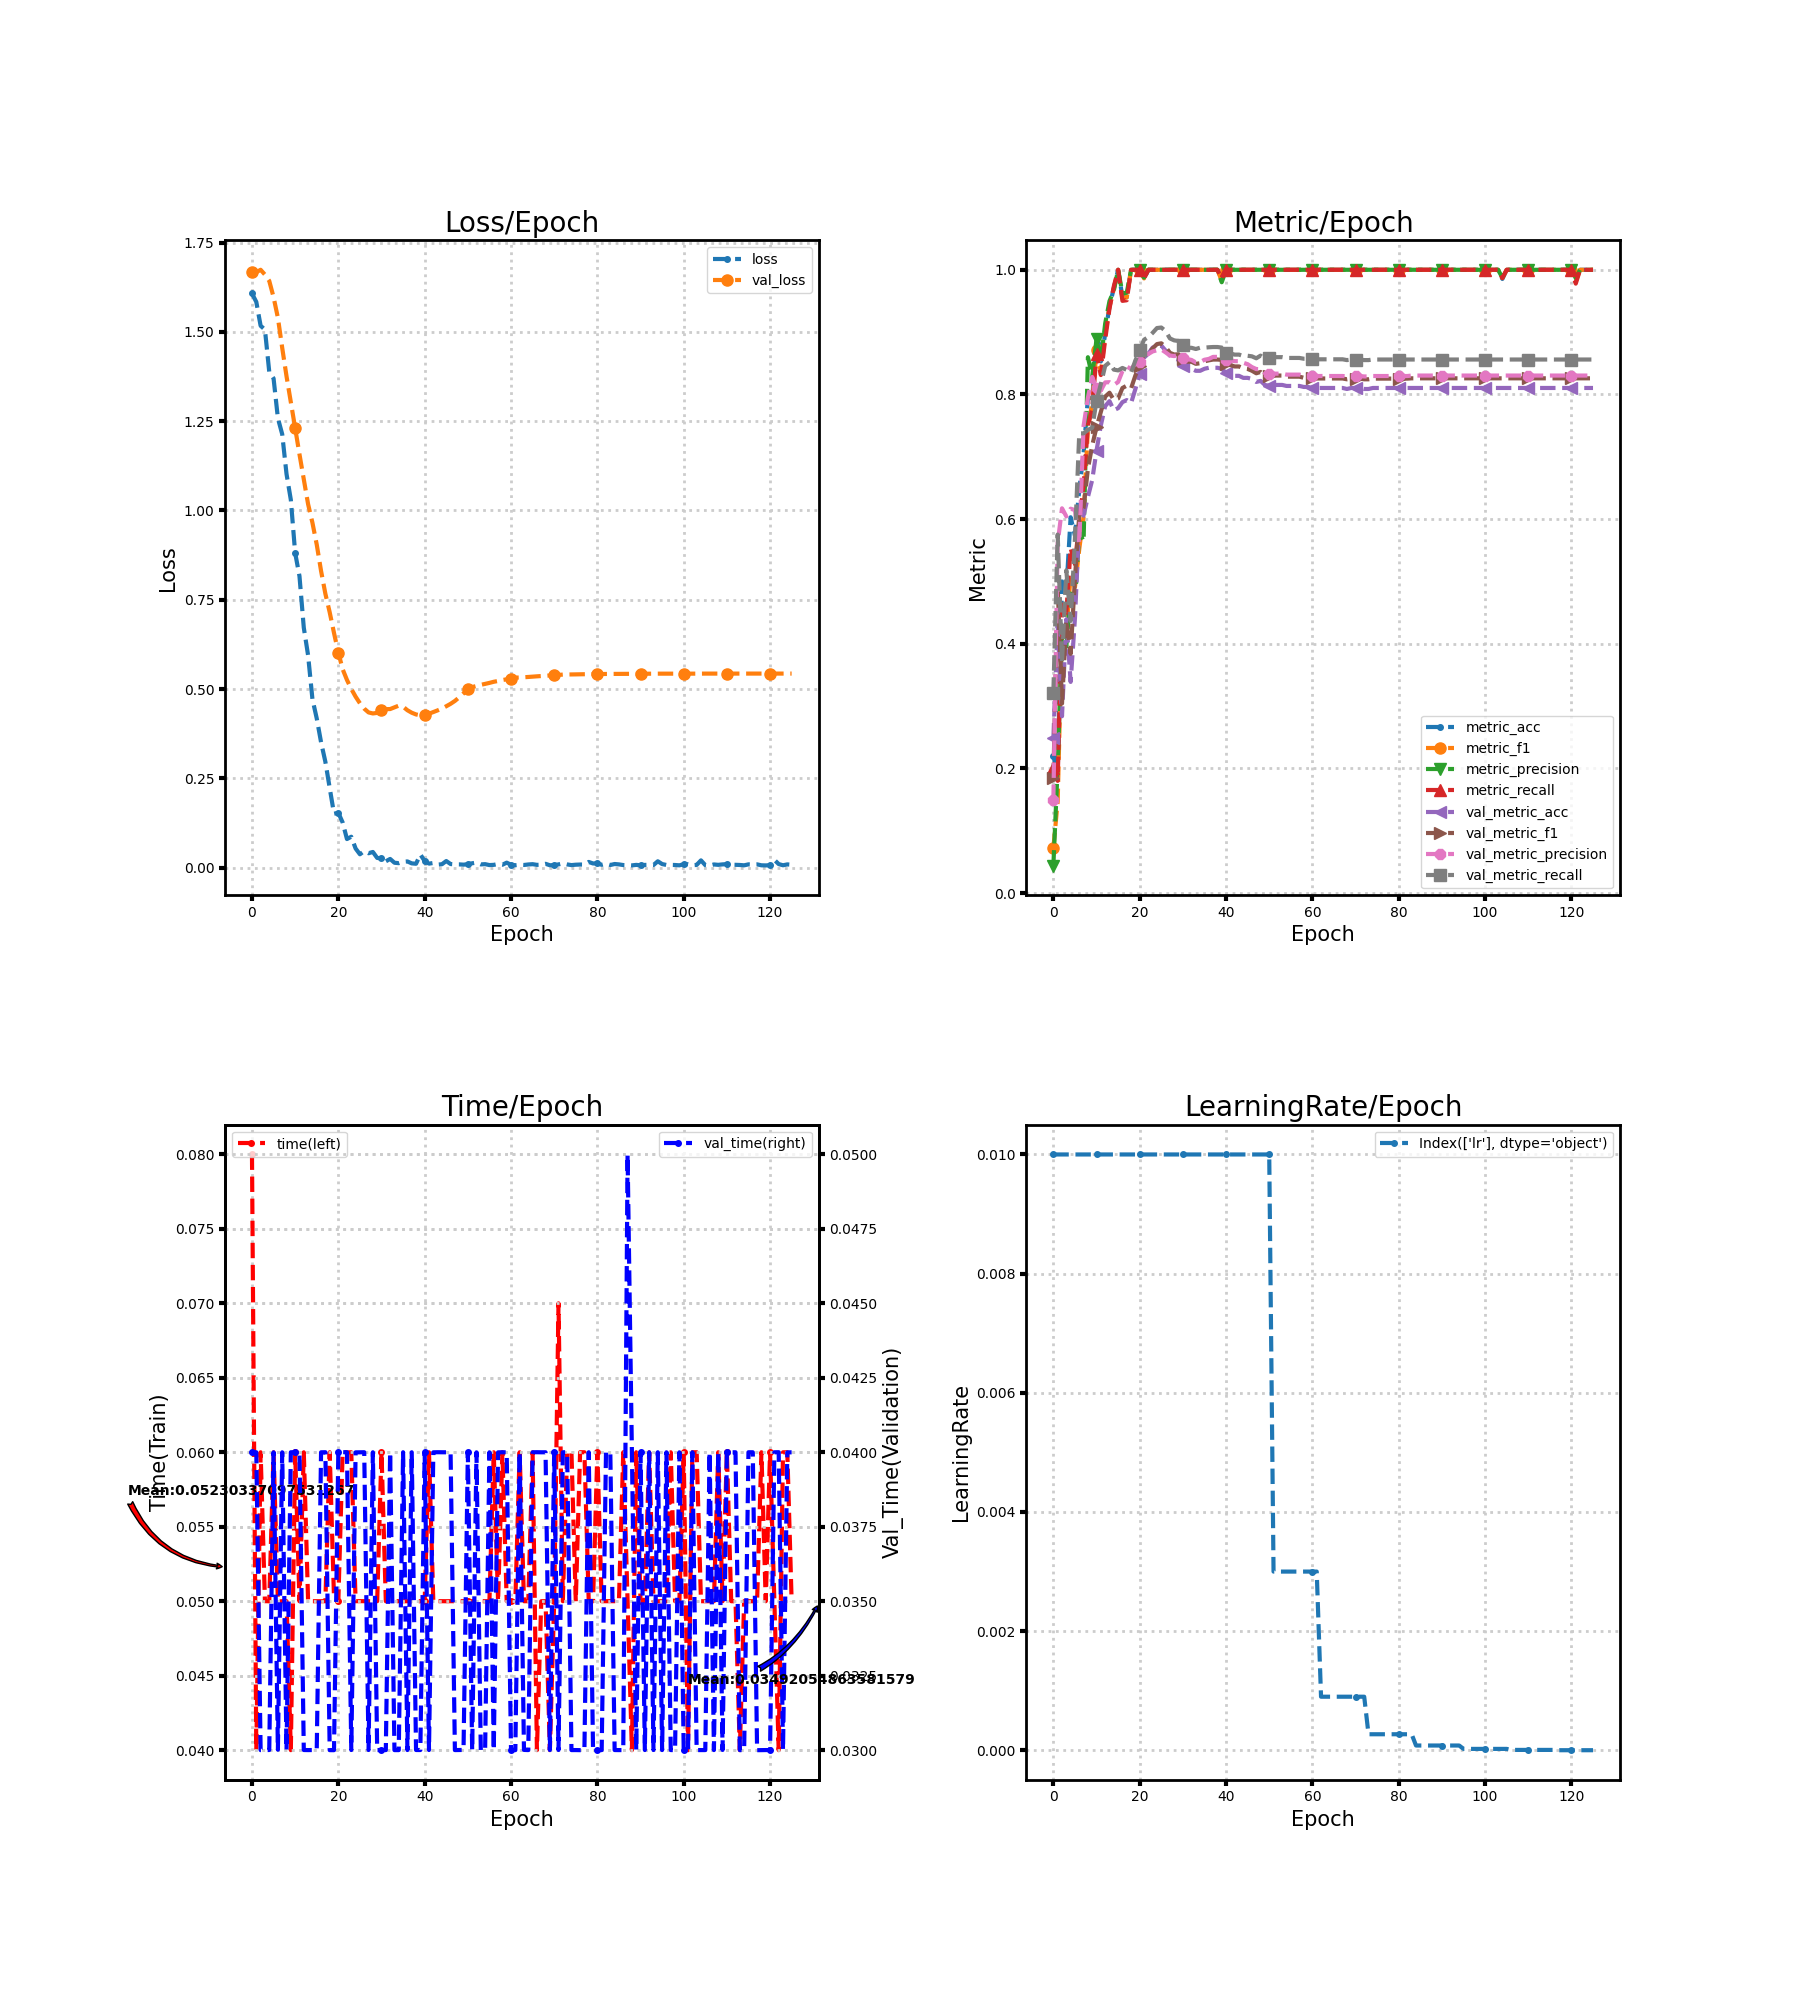

The table this chart was drawn from, first rows:
loss, metric_acc, metric_f1, metric_precision, metric_recall, time, lr, val_loss, val_metric_acc, val_metric_f1, val_metric_precision, val_metric_recall, val_time
1.607, 0.2206, 0.07229, 0.04412, 0.2, 0.08, 0.01, 1.669, 0.248, 0.1842, 0.1493, 0.3214, 0.04
1.584, 0.1912, 0.1467, 0.2023, 0.18, 0.04, 0.01, 1.667, 0.4295, 0.4926, 0.5615, 0.5752, 0.04
1.517, 0.5, 0.4252, 0.4174, 0.4629, 0.06, 0.01, 1.674, 0.2836, 0.304, 0.6173, 0.3703, 0.03
1.506, 0.4853, 0.4174, 0.3952, 0.4495, 0.05, 0.01, 1.66, 0.4392, 0.4375, 0.6043, 0.5178, 0.03
1.388, 0.6029, 0.5104, 0.4845, 0.5533, 0.05, 0.01, 1.643, 0.3387, 0.3838, 0.6166, 0.4365, 0.03
1.37, 0.5735, 0.4909, 0.4686, 0.5276, 0.06, 0.01, 1.597, 0.4408, 0.5048, 0.6145, 0.568, 0.04
1.258, 0.6471, 0.5521, 0.5788, 0.5962, 0.04998, 0.01, 1.54, 0.5948, 0.6073, 0.5616, 0.7375, 0.03001
1.214, 0.7059, 0.604, 0.5643, 0.6533, 0.05, 0.01, 1.455, 0.6062, 0.6178, 0.7496, 0.7376, 0.04
1.102, 0.7941, 0.7456, 0.8597, 0.7502, 0.05, 0.01, 1.376, 0.6353, 0.6807, 0.7946, 0.743, 0.03
1.03, 0.7941, 0.7869, 0.8287, 0.7768, 0.04, 0.01, 1.303, 0.6629, 0.7182, 0.828, 0.7465, 0.04
0.8814, 0.8824, 0.8711, 0.8892, 0.8648, 0.06, 0.01, 1.231, 0.7099, 0.7476, 0.8096, 0.7897, 0.04
0.8162, 0.8529, 0.8345, 0.8544, 0.8311, 0.05, 0.01, 1.157, 0.7504, 0.772, 0.8064, 0.8167, 0.04
0.6719, 0.8971, 0.8964, 0.9137, 0.8879, 0.06, 0.01, 1.087, 0.7812, 0.7965, 0.8193, 0.8458, 0.03
0.5941, 0.9412, 0.9412, 0.9498, 0.9378, 0.05, 0.01, 1.018, 0.7893, 0.8027, 0.8197, 0.8515, 0.03
0.4721, 0.9706, 0.9692, 0.9667, 0.9733, 0.05, 0.01, 0.9658, 0.7747, 0.7912, 0.8152, 0.8398, 0.03
0.4177, 1.0, 1.0, 1.0, 1.0, 0.05, 0.01, 0.9045, 0.778, 0.7935, 0.8199, 0.8386, 0.03
0.3512, 0.9559, 0.9546, 0.9622, 0.9502, 0.05, 0.01, 0.8307, 0.7877, 0.8103, 0.8374, 0.8425, 0.04
0.2964, 0.9559, 0.9555, 0.9631, 0.9511, 0.05, 0.01, 0.7668, 0.7909, 0.8141, 0.8448, 0.8393, 0.04
0.2232, 1.0, 1.0, 1.0, 1.0, 0.06, 0.01, 0.715, 0.7861, 0.8097, 0.8408, 0.8348, 0.03
0.1511, 1.0, 1.0, 1.0, 1.0, 0.05023, 0.01, 0.6569, 0.8088, 0.8304, 0.8497, 0.8546, 0.03
0.1535, 1.0, 1.0, 1.0, 1.0, 0.05, 0.01, 0.6022, 0.8331, 0.8459, 0.8525, 0.8706, 0.04
0.1266, 0.9853, 0.9861, 0.9875, 0.9857, 0.06, 0.01, 0.5557, 0.859, 0.8647, 0.8645, 0.8877, 0.04
0.0801, 1.0, 1.0, 1.0, 1.0, 0.06, 0.01, 0.5256, 0.8655, 0.8659, 0.8648, 0.892, 0.04
0.08664, 1.0, 1.0, 1.0, 1.0, 0.06, 0.01, 0.5004, 0.8752, 0.8739, 0.869, 0.8989, 0.03
0.05368, 1.0, 1.0, 1.0, 1.0, 0.05, 0.01, 0.4788, 0.8784, 0.8808, 0.8709, 0.9065, 0.04
0.0375, 1.0, 1.0, 1.0, 1.0, 0.05, 0.01, 0.4603, 0.8784, 0.882, 0.8722, 0.9074, 0.04
0.0463, 1.0, 1.0, 1.0, 1.0, 0.05, 0.01, 0.4452, 0.8703, 0.8762, 0.8675, 0.9017, 0.04
0.04041, 1.0, 1.0, 1.0, 1.0, 0.05, 0.01, 0.4346, 0.8622, 0.8668, 0.8625, 0.8898, 0.03
0.04401, 1.0, 1.0, 1.0, 1.0, 0.05, 0.01, 0.4317, 0.8574, 0.864, 0.8615, 0.8867, 0.04
0.02729, 1.0, 1.0, 1.0, 1.0, 0.05, 0.01, 0.4333, 0.8558, 0.8644, 0.8637, 0.8858, 0.03
0.02602, 1.0, 1.0, 1.0, 1.0, 0.06, 0.01, 0.4423, 0.846, 0.8565, 0.8583, 0.8792, 0.03
0.0178, 1.0, 1.0, 1.0, 1.0, 0.05, 0.01, 0.4438, 0.8412, 0.8526, 0.8569, 0.8748, 0.03
0.02446, 1.0, 1.0, 1.0, 1.0, 0.05, 0.01, 0.444, 0.8412, 0.8524, 0.8553, 0.8748, 0.04
0.01378, 1.0, 1.0, 1.0, 1.0, 0.05, 0.01, 0.4488, 0.8379, 0.8491, 0.8513, 0.8729, 0.03
0.01261, 1.0, 1.0, 1.0, 1.0, 0.05, 0.01, 0.4536, 0.8379, 0.85, 0.8519, 0.875, 0.03
0.01665, 1.0, 1.0, 1.0, 1.0, 0.05, 0.01, 0.4506, 0.8412, 0.8531, 0.8557, 0.8751, 0.04
0.01747, 1.0, 1.0, 1.0, 1.0, 0.05, 0.01, 0.4407, 0.8428, 0.8547, 0.857, 0.8757, 0.03
0.01203, 1.0, 1.0, 1.0, 1.0, 0.05, 0.01, 0.4338, 0.8428, 0.856, 0.8602, 0.8761, 0.04
0.01093, 1.0, 1.0, 1.0, 1.0, 0.05, 0.01, 0.429, 0.8428, 0.856, 0.8602, 0.8761, 0.03
0.03709, 0.9853, 0.9821, 0.98, 0.9857, 0.05, 0.01, 0.4267, 0.8412, 0.8555, 0.8607, 0.8752, 0.03
0.01827, 1.0, 1.0, 1.0, 1.0, 0.05, 0.01, 0.4283, 0.8347, 0.8481, 0.8554, 0.8667, 0.04
0.01133, 1.0, 1.0, 1.0, 1.0, 0.06, 0.01, 0.4311, 0.8331, 0.847, 0.8547, 0.8657, 0.03
0.01313, 1.0, 1.0, 1.0, 1.0, 0.05, 0.01, 0.4357, 0.8298, 0.8449, 0.8534, 0.8639, 0.04
0.008503, 1.0, 1.0, 1.0, 1.0, 0.05, 0.01, 0.4404, 0.8298, 0.8449, 0.8534, 0.8639, 0.04
0.009614, 1.0, 1.0, 1.0, 1.0, 0.05, 0.01, 0.4455, 0.8266, 0.8419, 0.8508, 0.8617, 0.04
0.01861, 1.0, 1.0, 1.0, 1.0, 0.05, 0.01, 0.4519, 0.8266, 0.8409, 0.8485, 0.862, 0.04
0.01017, 1.0, 1.0, 1.0, 1.0, 0.05, 0.01, 0.4587, 0.825, 0.838, 0.8438, 0.8611, 0.04
0.009248, 1.0, 1.0, 1.0, 1.0, 0.05, 0.01, 0.4668, 0.8201, 0.8339, 0.8407, 0.858, 0.03
0.009196, 1.0, 1.0, 1.0, 1.0, 0.05, 0.01, 0.4769, 0.8217, 0.8361, 0.8405, 0.8623, 0.03
0.008447, 1.0, 1.0, 1.0, 1.0, 0.05, 0.01, 0.488, 0.8152, 0.8293, 0.834, 0.8568, 0.03
0.009677, 1.0, 1.0, 1.0, 1.0, 0.05, 0.01, 0.501, 0.8136, 0.8295, 0.8334, 0.8586, 0.03999
0.01229, 1.0, 1.0, 1.0, 1.0, 0.05, 0.003, 0.5056, 0.8152, 0.8303, 0.8333, 0.8598, 0.03
0.01431, 1.0, 1.0, 1.0, 1.0, 0.05, 0.003, 0.5087, 0.8152, 0.8303, 0.8333, 0.8598, 0.04
0.009139, 1.0, 1.0, 1.0, 1.0, 0.05, 0.003, 0.5119, 0.8152, 0.8303, 0.8333, 0.8598, 0.03
0.009847, 1.0, 1.0, 1.0, 1.0, 0.05, 0.003, 0.5145, 0.8136, 0.8285, 0.8318, 0.8586, 0.03
0.007269, 1.0, 1.0, 1.0, 1.0, 0.05, 0.003, 0.5173, 0.8136, 0.8285, 0.8318, 0.8586, 0.04
0.007878, 1.0, 1.0, 1.0, 1.0, 0.06, 0.003, 0.5204, 0.8136, 0.8285, 0.8318, 0.8586, 0.03
0.01029, 1.0, 1.0, 1.0, 1.0, 0.05, 0.003, 0.5226, 0.8136, 0.8285, 0.8318, 0.8586, 0.04
0.00813, 1.0, 1.0, 1.0, 1.0, 0.06, 0.003, 0.5253, 0.812, 0.8267, 0.8303, 0.8573, 0.04
0.01406, 1.0, 1.0, 1.0, 1.0, 0.05, 0.003, 0.5273, 0.812, 0.8267, 0.8303, 0.8573, 0.04
... 66 more rows
